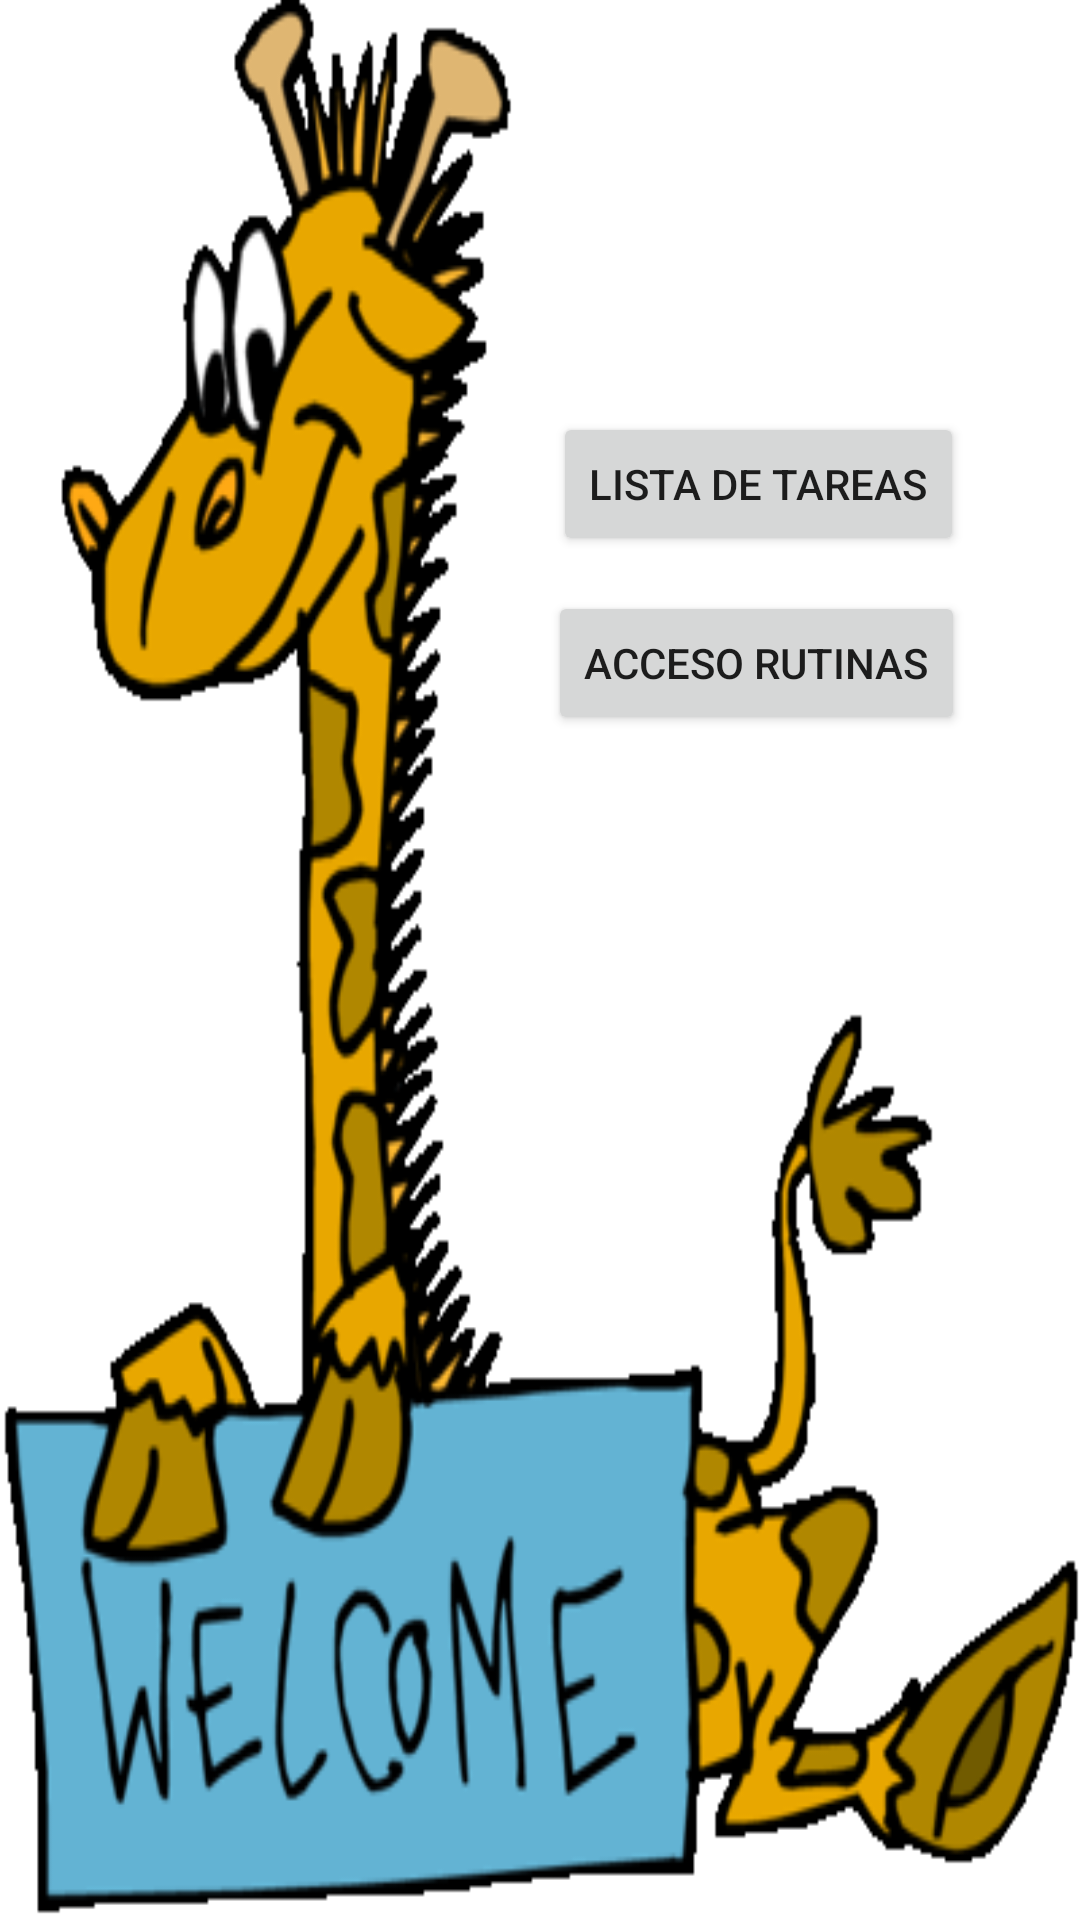

Android layout source for this screen:
<!-- AndroidManifest.xml: application theme Theme.Rutinario -->
<!-- res/layout/activity_home.xml -->
<?xml version="1.0" encoding="utf-8"?>
<androidx.constraintlayout.widget.ConstraintLayout xmlns:android="http://schemas.android.com/apk/res/android"
    xmlns:app="http://schemas.android.com/apk/res-auto"
    xmlns:tools="http://schemas.android.com/tools"
    android:layout_width="match_parent"
    android:layout_height="match_parent"
    tools:context="com.example.Home"
    android:background="@drawable/imagen_home">

    <Button
        android:id="@+id/button2"
        android:layout_width="wrap_content"
        android:layout_height="wrap_content"
        android:onClick="accesoLista"
        android:text="Lista De Tareas"
        app:layout_constraintBottom_toBottomOf="parent"
        app:layout_constraintEnd_toEndOf="parent"
        app:layout_constraintHorizontal_bias="0.827"
        app:layout_constraintStart_toStartOf="parent"
        app:layout_constraintTop_toTopOf="parent"
        app:layout_constraintVertical_bias="0.232" />

    <Button
        android:id="@+id/button3"
        android:layout_width="wrap_content"
        android:layout_height="wrap_content"
        android:onClick="pulsaSiguiente"
        android:text="Acceso Rutinas"
        app:layout_constraintBottom_toBottomOf="parent"
        app:layout_constraintEnd_toEndOf="parent"
        app:layout_constraintHorizontal_bias="0.826"
        app:layout_constraintStart_toStartOf="parent"
        app:layout_constraintTop_toTopOf="parent"
        app:layout_constraintVertical_bias="0.333" />
</androidx.constraintlayout.widget.ConstraintLayout>
<!-- resources referenced by this layout -->
<resources>
  <!-- drawable imagen_home: gif bitmap (drawable-v24, 23806 bytes) -->
  <style name="Theme.Rutinario" parent="Theme.MaterialComponents.DayNight.DarkActionBar">
          
          <item name="colorPrimary">@color/purple_500</item>
          <item name="colorPrimaryVariant">@color/purple_700</item>
          <item name="colorOnPrimary">@color/white</item>
          
          <item name="colorSecondary">@color/teal_200</item>
          <item name="colorSecondaryVariant">@color/teal_700</item>
          <item name="colorOnSecondary">@color/black</item>
          
          <item name="android:statusBarColor" tools:targetApi="l">?attr/colorPrimaryVariant</item>
          
      </style>
  <color name="purple_500">#FF6200EE</color>
  <color name="purple_700">#FF3700B3</color>
  <color name="white">#FFFFFFFF</color>
  <color name="teal_200">#FF03DAC5</color>
  <color name="teal_700">#FF018786</color>
  <color name="black">#FF000000</color>
</resources>
